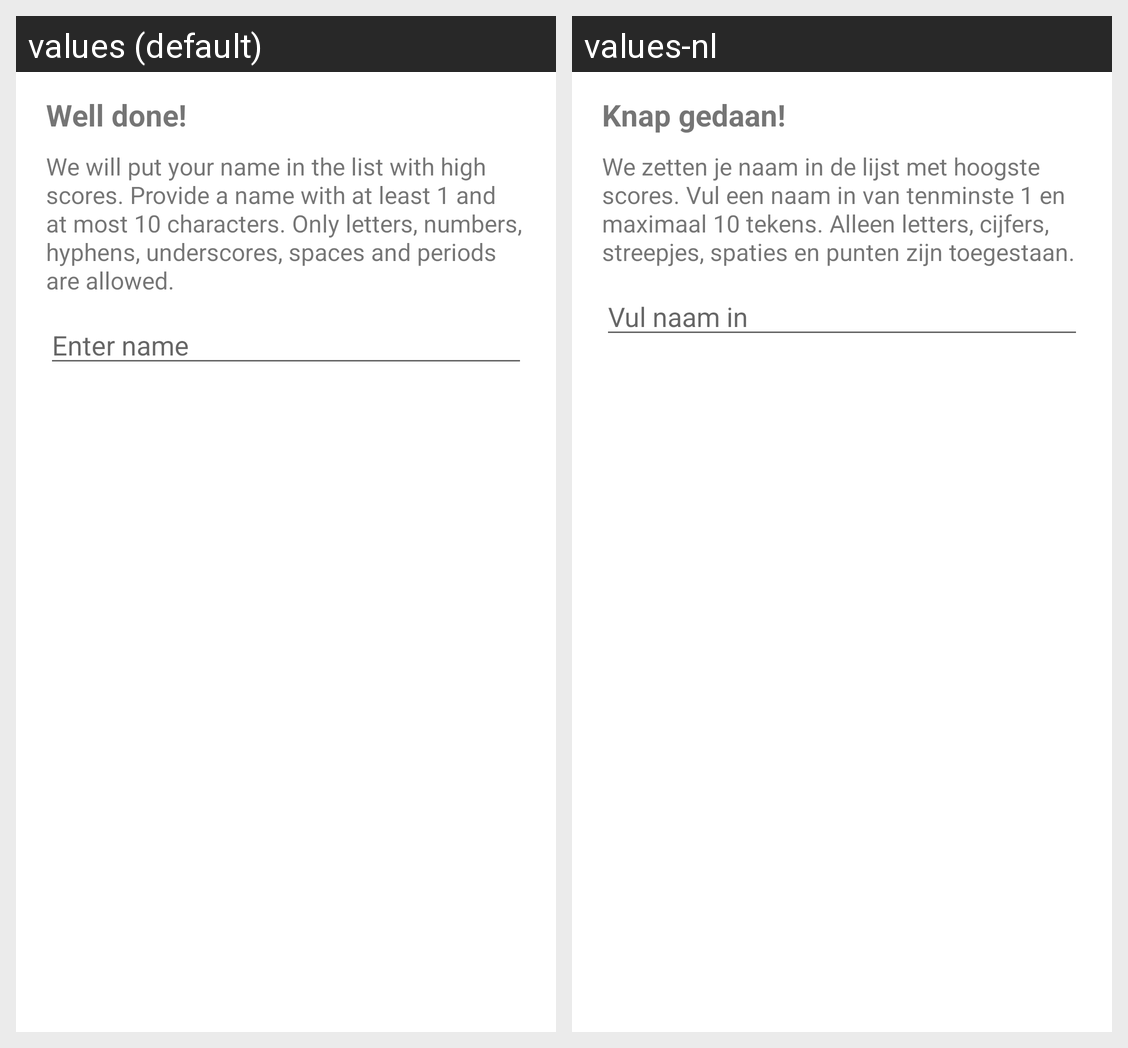

The same Android screen rendered under two of its app's locales, left to right. List the strings drawn on it with the default value and each locale's translation.
Android screen res/layout/custom_dialog.xml rendered under 2 locales, left to right: values (default), values-nl. Device: Nexus 5 (rendered at 1080×1920; each locale shown at half size, 540×960, under a caption strip naming it); theme Theme.HungryElephants.
Strings drawn on this screen, with the default value and each locale's value (text and hints the layout hard-codes, and strings that could not be matched under every locale, appear in the picture but are not listed):

high_scores_name_dialog_title
  values: Well done!
  values-nl: Knap gedaan!

high_scores_name_dialog_message
  values: We will put your name in the list with high scores. Provide a name with at least 1 and at most 10 characters. Only letters, numbers, hyphens, underscores, spaces and periods are allowed.
  values-nl: We zetten je naam in de lijst met hoogste scores. Vul een naam in van tenminste 1 en maximaal 10 tekens. Alleen letters, cijfers, streepjes, spaties en punten zijn toegestaan.

high_scores_name_dialog_hint
  values: Enter name
  values-nl: Vul naam in
